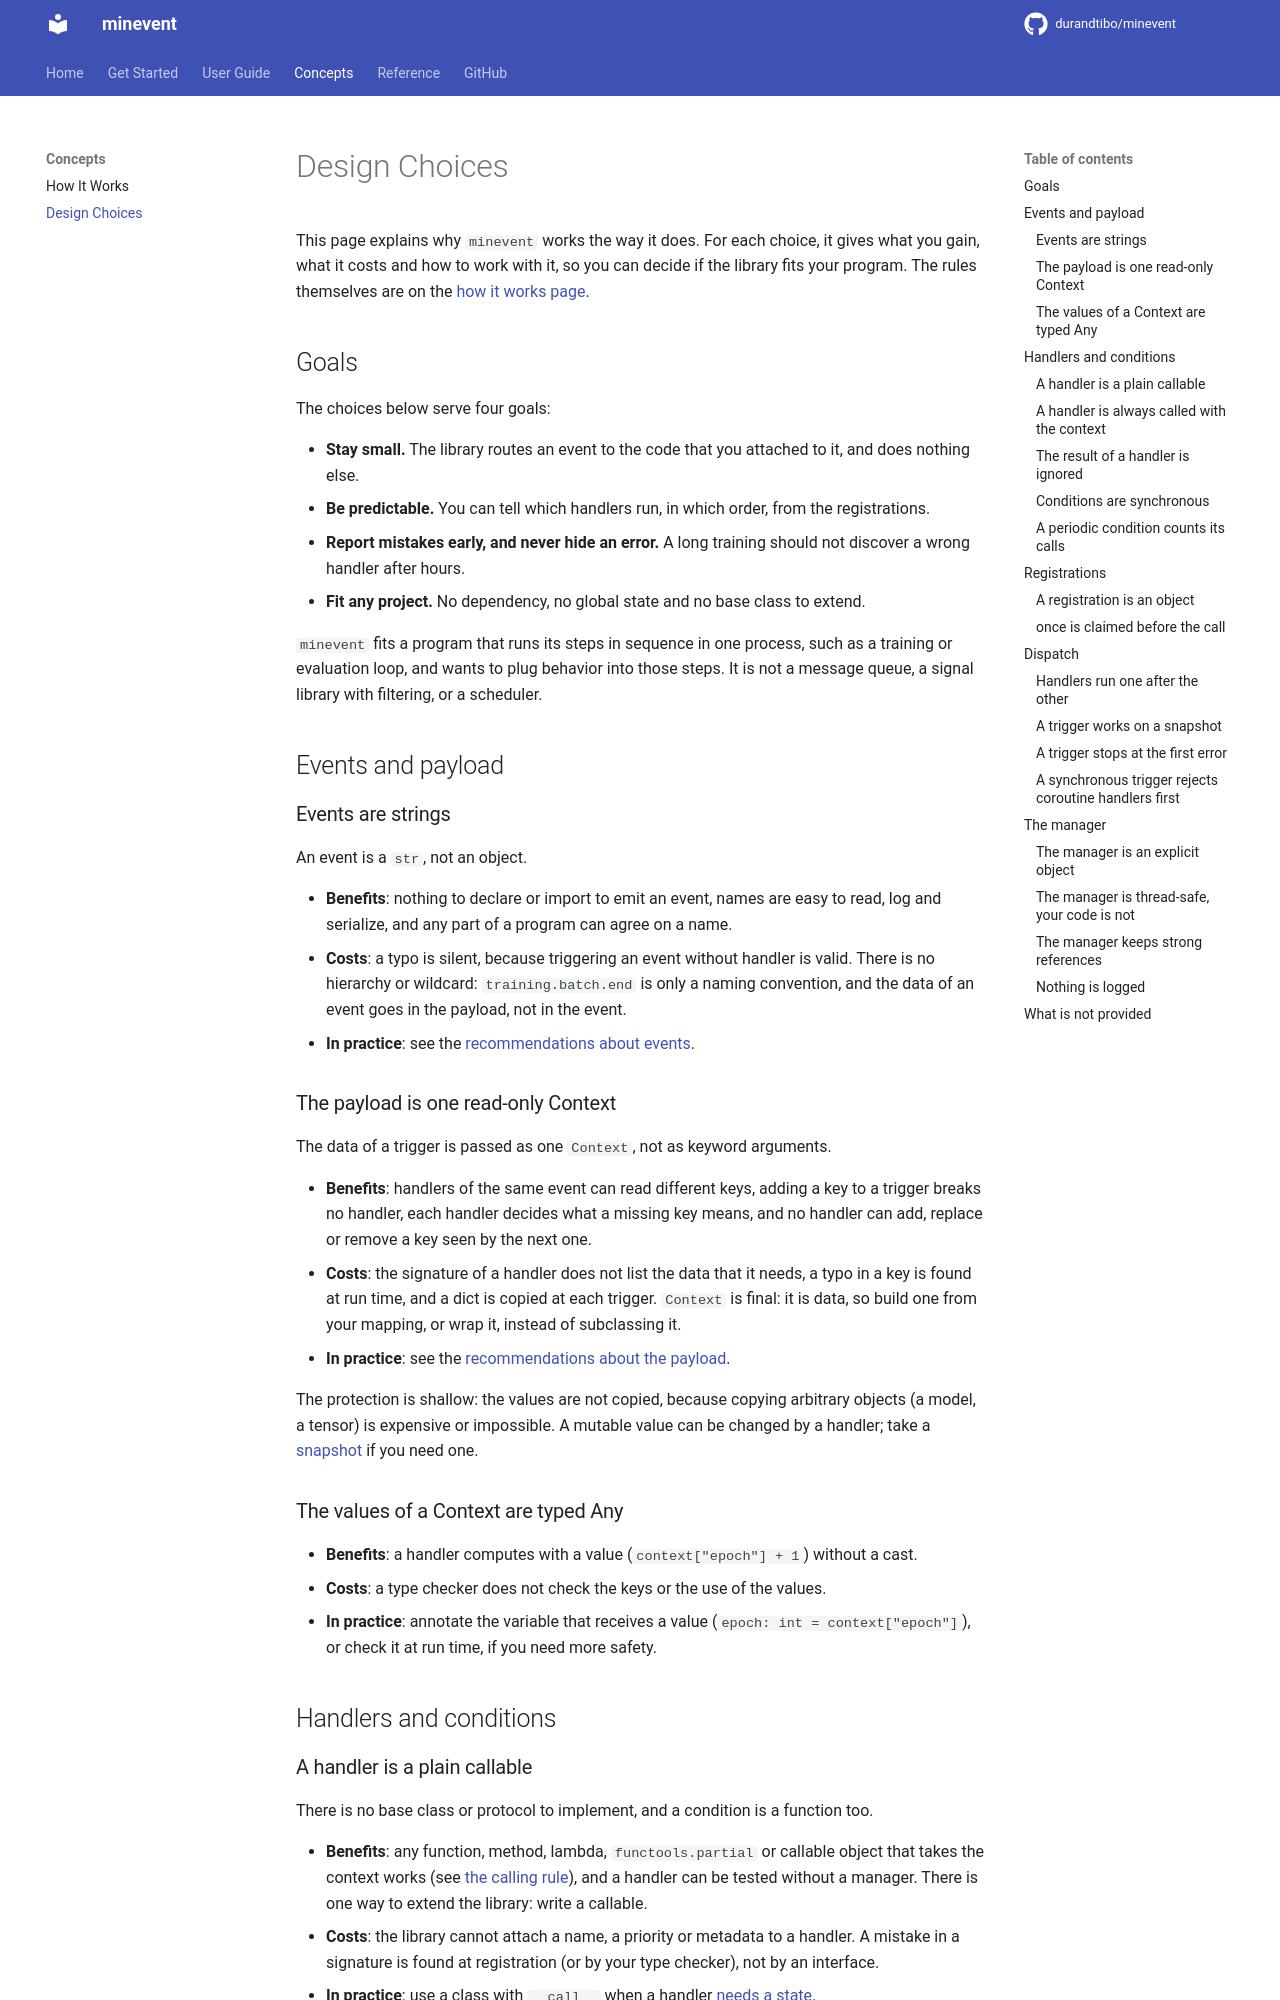

repository: durandtibo/minevent · page: main/design/index.html · generator: mkdocs

# Design Choices

This page explains why `minevent` works the way it does. For each choice, it gives what you gain,
what it costs and how to work with it, so you can decide if the library fits your program. The rules
themselves are on the [how it works page](architecture.md).

## Goals

The choices below serve four goals:

- **Stay small.** The library routes an event to the code that you attached to it, and does nothing
  else.
- **Be predictable.** You can tell which handlers run, in which order, from the registrations.
- **Report mistakes early, and never hide an error.** A long training should not discover a wrong
  handler after hours.
- **Fit any project.** No dependency, no global state and no base class to extend.

`minevent` fits a program that runs its steps in sequence in one process, such as a training or
evaluation loop, and wants to plug behavior into those steps. It is not a message queue, a signal
library with filtering, or a scheduler.

## Events and payload

### Events are strings

An event is a `str`, not an object.

- **Benefits**: nothing to declare or import to emit an event, names are easy to read, log and
  serialize, and any part of a program can agree on a name.
- **Costs**: a typo is silent, because triggering an event without handler is valid. There is no
  hierarchy or wildcard: `training.batch.end` is only a naming convention, and the data of an event
  goes in the payload, not in the event.
- **In practice**: see the [recommendations about events](guide.md#events).

### The payload is one read-only Context

The data of a trigger is passed as one `Context`, not as keyword arguments.

- **Benefits**: handlers of the same event can read different keys, adding a key to a trigger breaks
  no handler, each handler decides what a missing key means, and no handler can add, replace or
  remove a key seen by the next one.
- **Costs**: the signature of a handler does not list the data that it needs, a typo in a key is
  found at run time, and a dict is copied at each trigger. `Context` is final: it is data, so build
  one from your mapping, or wrap it, instead of subclassing it.
- **In practice**: see the [recommendations about the payload](guide.md#handlers-and-payload).

The protection is shallow: the values are not copied, because copying arbitrary objects (a model, a
tensor) is expensive or impossible. A mutable value can be changed by a handler; take a
[snapshot](examples.md#keep-a-snapshot-of-the-payload) if you need one.

### The values of a Context are typed Any

- **Benefits**: a handler computes with a value (`context["epoch"] + 1`) without a cast.
- **Costs**: a type checker does not check the keys or the use of the values.
- **In practice**: annotate the variable that receives a value (`epoch: int = context["epoch"]`), or
  check it at run time, if you need more safety.

## Handlers and conditions

### A handler is a plain callable

There is no base class or protocol to implement, and a condition is a function too.

- **Benefits**: any function, method, lambda, `functools.partial` or callable object that takes the
  context works (see [the calling rule](architecture.md#the-calling-rule)), and a handler can be
  tested without a manager. There is one way to extend the library: write a callable.
- **Costs**: the library cannot attach a name, a priority or metadata to a handler. A mistake in a
  signature is found at registration (or by your type checker), not by an interface.
- **In practice**: use a class with `__call__` when a handler
  [needs a state](examples.md#keep-a-state-in-a-handler).
